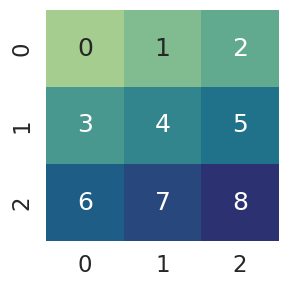
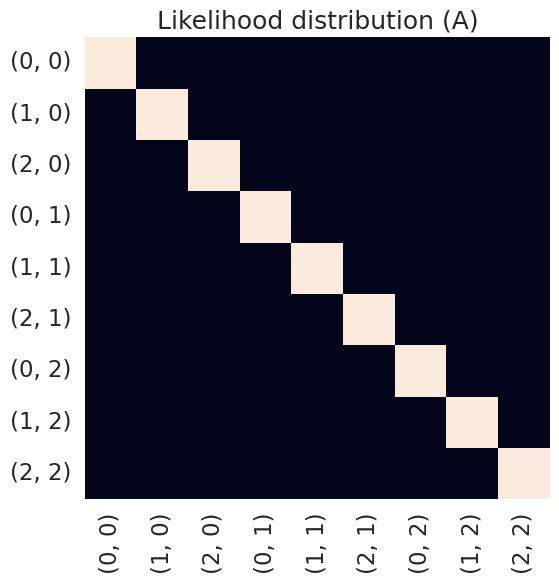
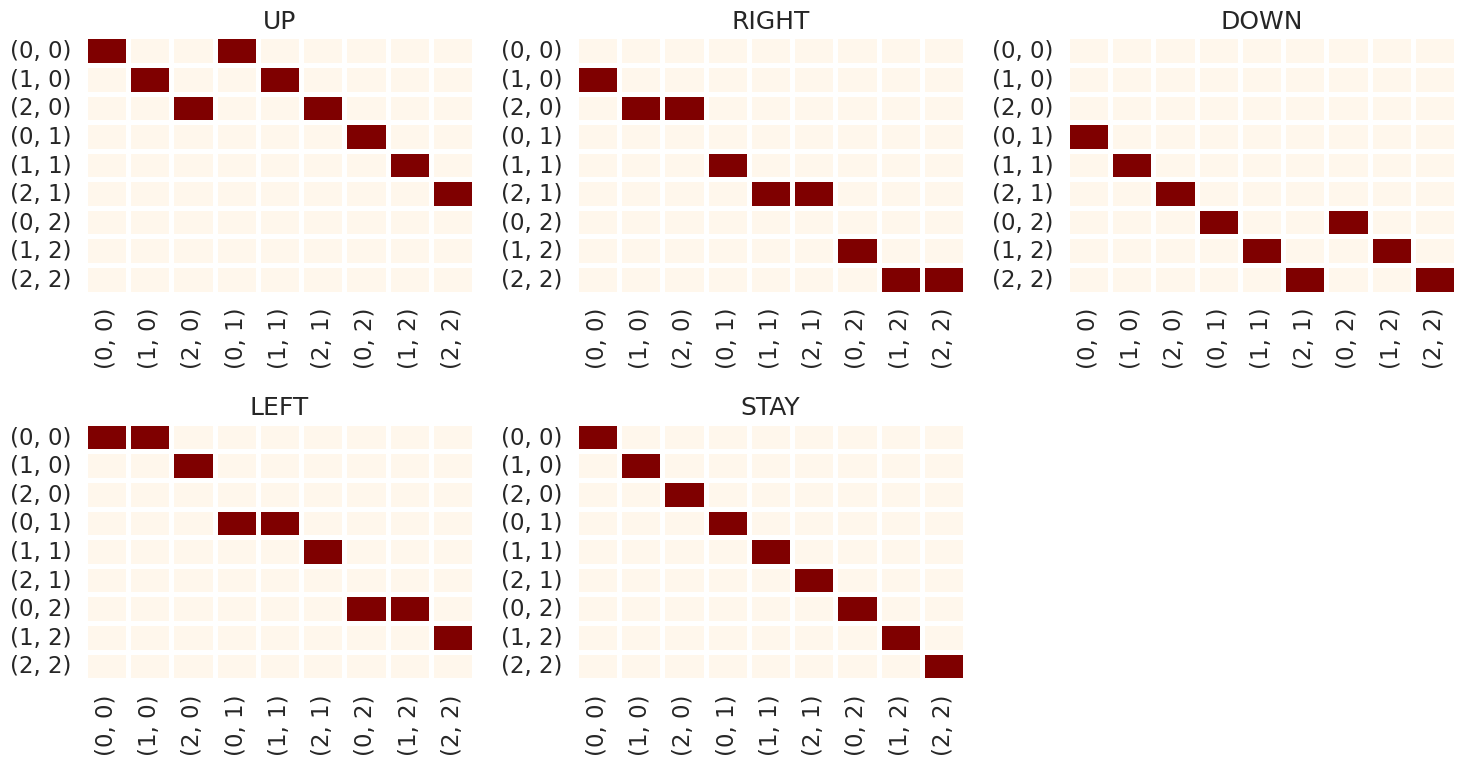

Generate these figures, in order, with matplotlib:
import numpy as np
import matplotlib.pyplot as plt
import seaborn as sns

state_mapping = {0: (0,0), 1: (1,0), 2: (2,0), 3: (0,1), 4: (1,1), 5:(2,1), 6: (0,2), 7:(1,2), 8:(2,2)}

grid = np.zeros((3,3))
for linear_index, xy_coordinates in state_mapping.items():
    x, y = xy_coordinates
    grid[y,x] = linear_index # rows are the y-coordinate, columns are the x-coordinate -- so we index into the grid we'll be visualizing using '[y, x]'
fig = plt.figure(figsize = (3,3))
sns.set(font_scale=1.5)
sns.heatmap(grid, annot=True,  cbar = False, fmt='.0f', cmap='crest')

A = np.eye(9)

A

labels = [state_mapping[i] for i in range(A.shape[1])]
def plot_likelihood(A):
    plt.figure(figsize = (6,6))
    sns.heatmap(A, xticklabels = labels, yticklabels = labels, cbar = False)
    plt.title("Likelihood distribution (A)")
    plt.show()


plot_likelihood(A)

state_mapping

P = {}
dim = 3
actions = {'UP':0, 'RIGHT':1, 'DOWN':2, 'LEFT':3, 'STAY':4}

for state_index, xy_coordinates in state_mapping.items():
    P[state_index] = {a : [] for a in range(len(actions))}
    x, y = xy_coordinates

    '''if your y-coordinate is all the way at the top (i.e. y == 0), you stay in the same place -- otherwise you move one upwards (achieved by subtracting 3 from your linear state index'''
    P[state_index][actions['UP']] = state_index if y == 0 else state_index - dim 

    '''f your x-coordinate is all the way to the right (i.e. x == 2), you stay in the same place -- otherwise you move one to the right (achieved by adding 1 to your linear state index)'''
    P[state_index][actions["RIGHT"]] = state_index if x == (dim -1) else state_index+1 

    '''if your y-coordinate is all the way at the bottom (i.e. y == 2), you stay in the same place -- otherwise you move one down (achieved by adding 3 to your linear state index)'''
    P[state_index][actions['DOWN']] = state_index if y == (dim -1) else state_index + dim 

    ''' if your x-coordinate is all the way at the left (i.e. x == 0), you stay at the same place -- otherwise, you move one to the left (achieved by subtracting 1 from your linear state index)'''
    P[state_index][actions['LEFT']] = state_index if x == 0 else state_index -1 

    ''' Stay in the same place (self explanatory) '''
    P[state_index][actions['STAY']] = state_index

P

num_states = 9
B = np.zeros([num_states, num_states, len(actions)])
for s in range(num_states):
    for a in range(len(actions)):
        ns = int(P[s][a])
        B[ns, s, a] = 1
        

B.shape

fig, axes = plt.subplots(2,3, figsize = (15,8))
a = list(actions.keys())
count = 0
for i in range(dim-1):
    for j in range(dim):
        if count >= 5:
            break 
        g = sns.heatmap(B[:,:,count], cmap = "OrRd", linewidth = 2.5, cbar = False, ax = axes[i,j], xticklabels=labels, yticklabels=labels)
        g.set_title(a[count])
        count +=1 
fig.delaxes(axes.flatten()[5])
plt.tight_layout()
plt.show()
    